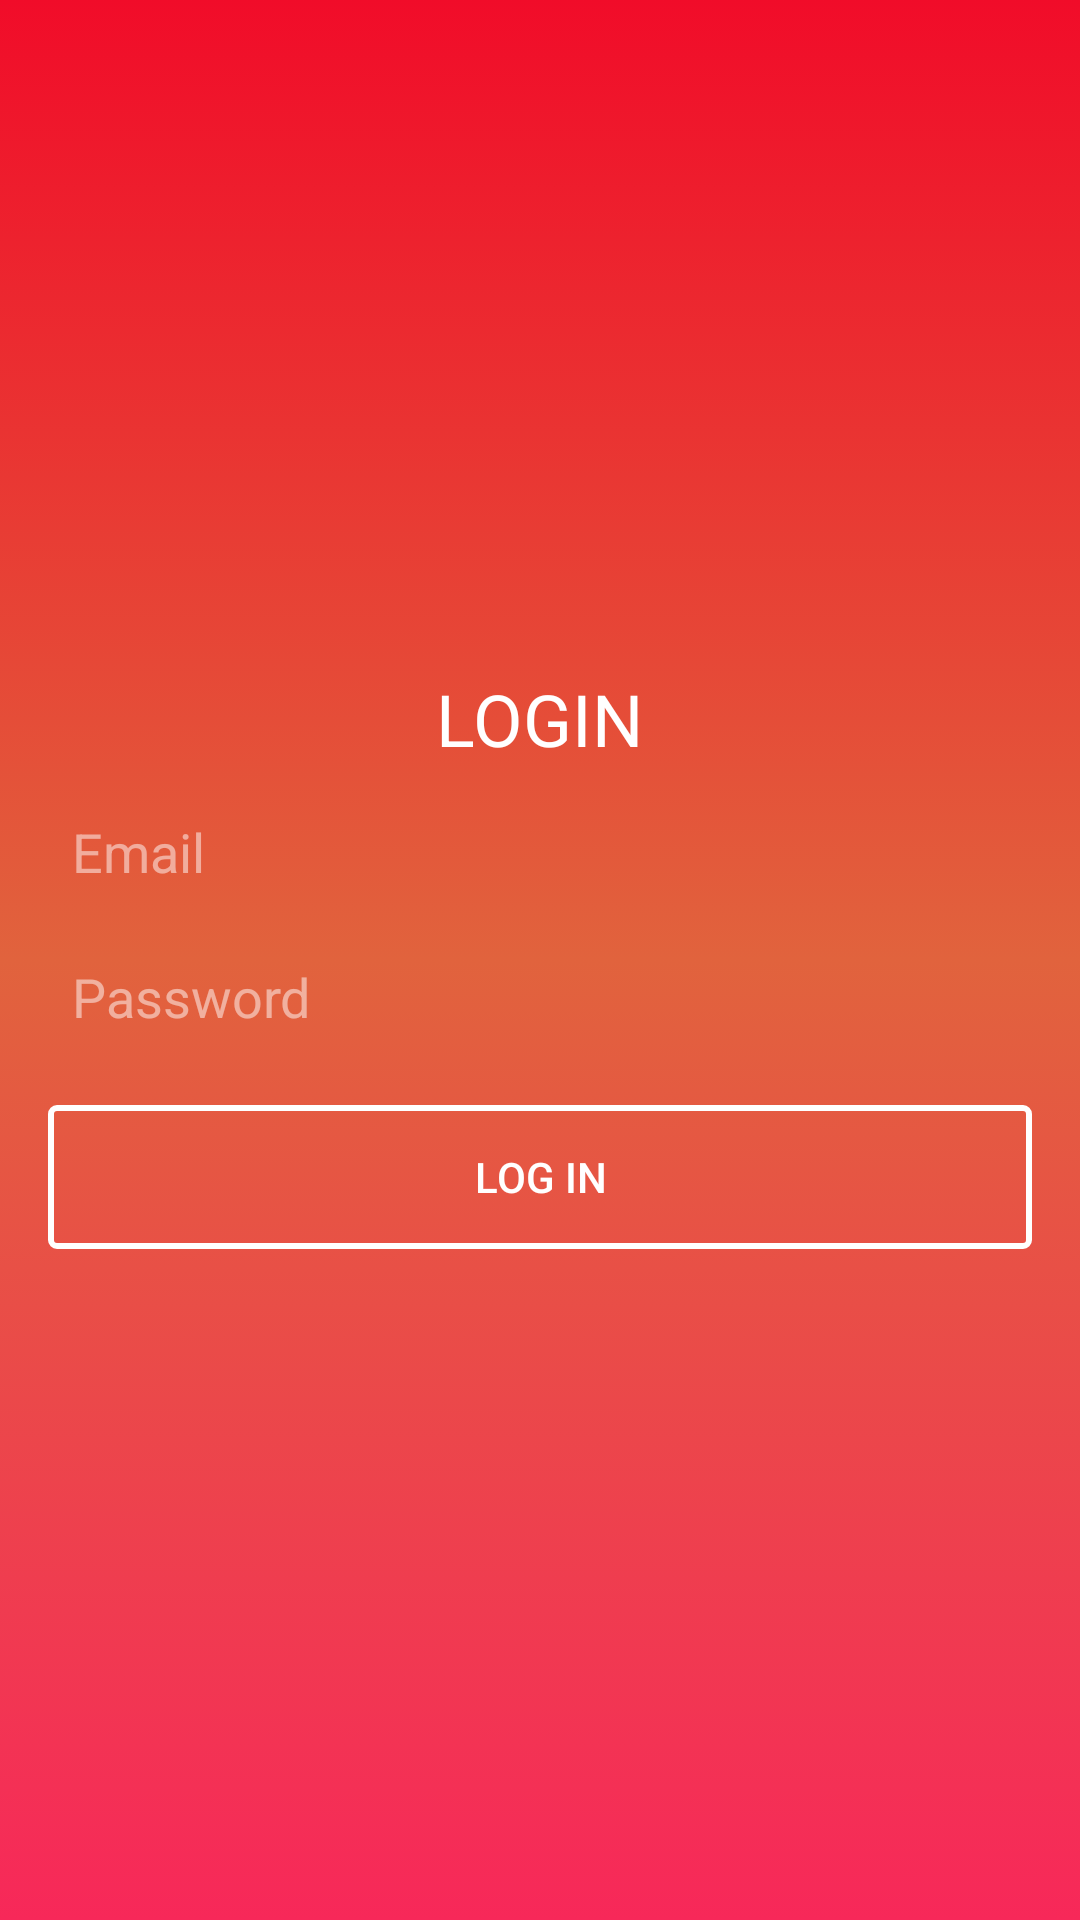

Write the Android layout XML for this screen, with the resource values it uses.
<!-- AndroidManifest.xml: application theme Theme.TokoBarang -->
<!-- res/layout/activity_login.xml -->
<RelativeLayout xmlns:android="http://schemas.android.com/apk/res/android"
    xmlns:tools="http://schemas.android.com/tools"
    android:layout_width="match_parent"
    android:layout_height="match_parent"
    android:background="@drawable/bg_gradient"
    tools:context=".LoginActivity">


    <LinearLayout
        android:layout_width="match_parent"
        android:layout_height="wrap_content"
        android:layout_centerInParent="true"
        android:padding="16dp"
        android:orientation="vertical">

        <TextView
            android:layout_width="wrap_content"
            android:layout_height="wrap_content"
            android:layout_gravity="center"
            android:textSize="24sp"
            android:textColor="#fff"
            android:fontFamily="sans-serif"
            android:text="LOGIN"/>

        <EditText
            android:id="@+id/etEmail"
            android:layout_marginTop="8dp"
            android:layout_width="match_parent"
            android:layout_height="wrap_content"
            android:hint="Email"
            android:textColorHint="#80FFFFFF"
            android:padding="8dp"
            android:inputType="textEmailAddress"
            android:background="@drawable/bg_rectangle_edittext"
            android:textColor="#80FFFFFF"/>

        <EditText
            android:id="@+id/etPassword"
            android:layout_marginTop="8dp"
            android:layout_width="match_parent"
            android:layout_height="wrap_content"
            android:hint="Password"
            android:textColorHint="#80FFFFFF"
            android:inputType="textPassword"
            android:padding="8dp"
            android:background="@drawable/bg_rectangle_edittext"
            android:textColor="#80FFFFFF"/>

        <Button
            android:id="@+id/btnLogin"
            android:layout_marginTop="16dp"
            android:layout_width="match_parent"
            android:layout_height="wrap_content"
            android:textColor="#FFF"
            android:text="LOG IN"
            android:background="@drawable/bg_rectangle_button"/>


    </LinearLayout>
</RelativeLayout>
<!-- resources referenced by this layout -->
<resources>
  <!-- drawable bg_gradient (drawable) -->
  <?xml version="1.0" encoding="utf-8"?>
  <selector xmlns:android="http://schemas.android.com/apk/res/android">
      <item>
          <shape>
              <gradient
                  android:angle="270"
                  android:startColor="#F10C29"
                  android:centerColor="#E1633D"
                  android:endColor="#F72859"
                  android:type="linear" />
          </shape>
      </item>
  </selector>
  <!-- drawable bg_rectangle_button (drawable) -->
  <?xml version="1.0" encoding="utf-8"?>
  <selector xmlns:android="http://schemas.android.com/apk/res/android">
      <item>
          <shape android:shape="rectangle">
              
              <solid android:color="@android:color/transparent" />
  
              
              <stroke android:width="2dp" android:color="@android:color/white" />
  
              
              <corners android:radius="2dp" />
          </shape>
      </item>
  </selector>
  <style name="Theme.TokoBarang" parent="Theme.MaterialComponents.DayNight.DarkActionBar">
          
          <item name="colorPrimary">@color/purple_500</item>
          <item name="colorPrimaryVariant">@color/purple_700</item>
          <item name="colorOnPrimary">@color/white</item>
          
          <item name="colorSecondary">@color/teal_200</item>
          <item name="colorSecondaryVariant">@color/teal_700</item>
          <item name="colorOnSecondary">@color/black</item>
          
          <item name="android:statusBarColor" tools:targetApi="l">?attr/colorPrimaryVariant</item>
          
      </style>
  <color name="purple_500">#fa3757</color>
  <color name="purple_700">#ff3354</color>
  <color name="white">#FFFFFFFF</color>
  <color name="teal_200">#FF03DAC5</color>
  <color name="teal_700">#FF018786</color>
  <color name="black">#ff3354</color>
</resources>
